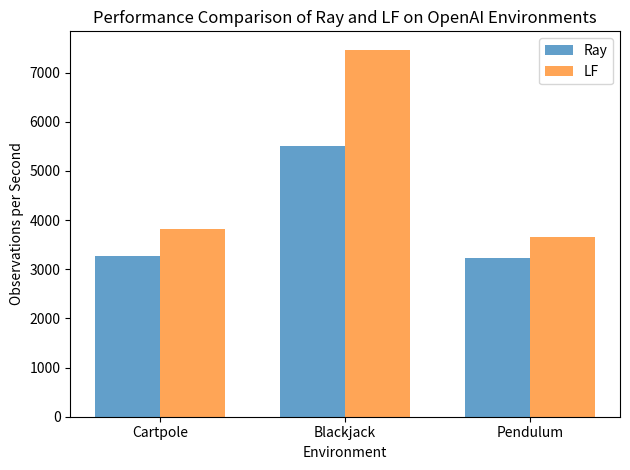

Recreate this plot in Python.
import matplotlib.pyplot as plt
import numpy as np

# Data
frameworks = ["Ray", "LF"]
environments = ["Cartpole", "Blackjack", "Pendulum"]

# Number of games per second for each framework and environment
games_per_second = [
    [3276.539974, 5510.653931, 3223.726628],  # Ray
    [3813.882532, 7466.401195, 3646.086534],  # LF
]

# Bar chart settings
bar_width = 0.35
index = np.arange(len(environments))

# Set the style for the plot and the colors
light_blue = "#6699ff"
light_red = "#ff6666"

# Plot the data for each framework
for i, framework in enumerate(frameworks):
    plt.bar(index + i * bar_width,
            games_per_second[i], bar_width, label=framework, alpha=0.7)

middle_positions = index + \
    (bar_width * (len(frameworks) - 1) / 2)  # Adjusted position

# Labeling the axes, giving a title, and adjusting ticks for better visualization
plt.xlabel("Environment")
plt.ylabel("Observations per Second")
plt.title("Performance Comparison of Ray and LF on OpenAI Environments")
plt.xticks(middle_positions, environments)

# Displaying the legend
plt.legend()

# Show the plot
plt.tight_layout()
plt.show()
